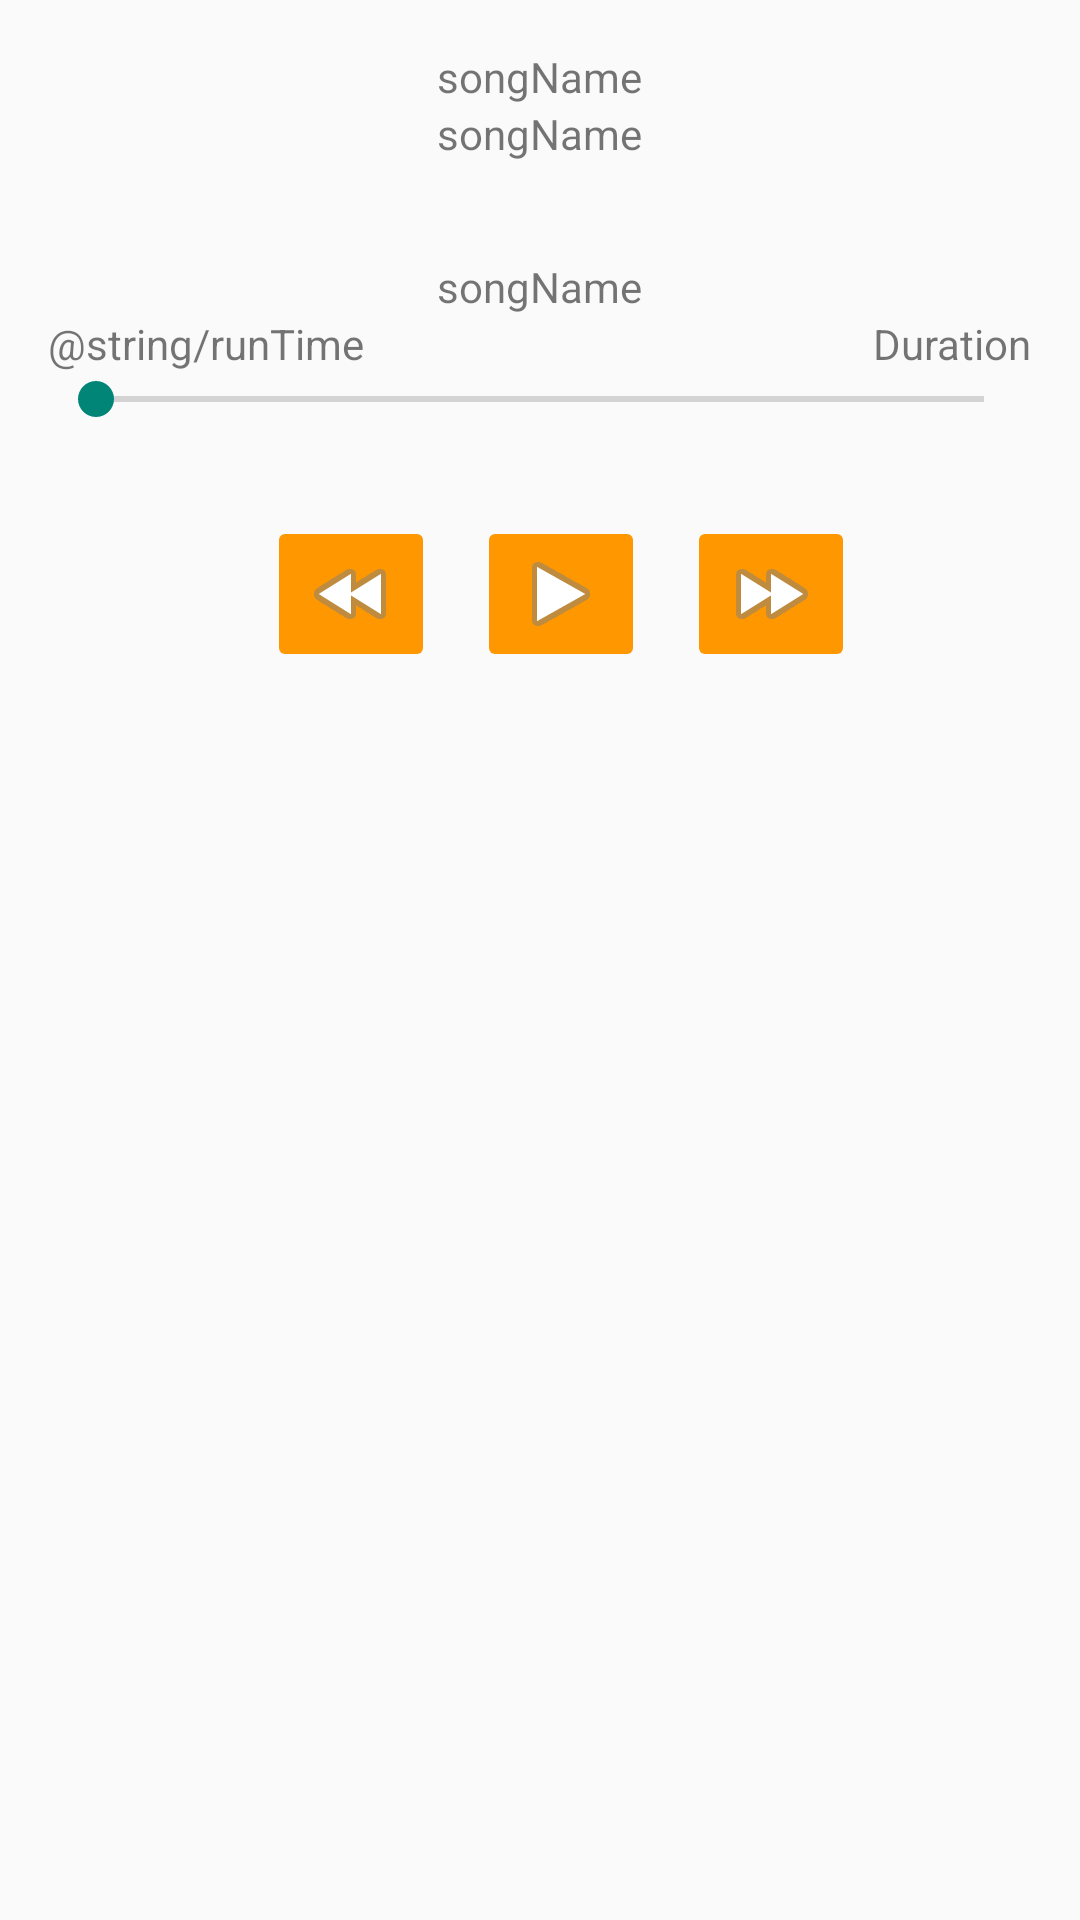

Produce the Android XML layout that renders to this screen, including the resource entries it uses.
<!-- AndroidManifest.xml: application theme AppTheme -->
<!-- res/layout/activity_media_player.xml -->
<LinearLayout xmlns:android="http://schemas.android.com/apk/res/android"
    xmlns:tools="http://schemas.android.com/tools"
    android:id="@+id/container"
    android:layout_width="match_parent"
    android:layout_height="match_parent"
    android:layout_gravity="center"
    android:orientation="vertical"
    android:paddingBottom="@dimen/activity_vertical_margin"
    android:paddingLeft="@dimen/activity_horizontal_margin"
    android:paddingRight="@dimen/activity_horizontal_margin"
    android:paddingTop="@dimen/activity_vertical_margin"
    tools:context="com.example.android.spotifystreamer.apk.MusicPlay">

    <TextView
        android:id="@+id/artistName"
        android:layout_width="wrap_content"
        android:layout_height="wrap_content"
        android:layout_gravity="center"
        android:text="songName" />

    <TextView
        android:id="@+id/Ablume"
        android:layout_width="wrap_content"
        android:layout_height="wrap_content"
        android:layout_gravity="center"
        android:text="songName" />

    <ImageView
        android:layout_width="wrap_content"
        android:layout_height="wrap_content"
        android:layout_gravity="center"
        android:id="@+id/palyImg"
        android:padding="@dimen/abc_action_bar_content_inset_material" />

    <TextView
        android:id="@+id/songName"
        android:layout_width="wrap_content"
        android:layout_height="wrap_content"
        android:layout_gravity="center"
        android:text="songName" />
    <RelativeLayout
        android:layout_width="fill_parent"
        android:orientation="horizontal"
        android:layout_height="wrap_content">
        <TextView
            android:id="@+id/runTime"
            android:layout_width="wrap_content"
            android:layout_height="wrap_content"
            android:layout_alignParentLeft="true"
            android:text="@string/runTime" />
        <TextView
            android:id="@+id/songDuration"
            android:layout_width="wrap_content"
            android:layout_height="wrap_content"
            android:layout_alignParentRight="true"
            android:text="Duration" />

    </RelativeLayout>

    <SeekBar
        android:id="@+id/seekBar"
        android:layout_width="match_parent"
        android:layout_height="wrap_content" />

    <LinearLayout
        android:layout_width="match_parent"
        android:layout_height="match_parent"
        android:layout_marginTop="30dp"
        android:gravity="center_horizontal"
        android:orientation="horizontal">

        <ImageButton
            android:id="@+id/media_rew"
            android:layout_width="wrap_content"
            android:layout_height="wrap_content"
            android:layout_marginLeft="14dp"
            android:onClick="backward"
            android:src="@android:drawable/ic_media_rew" />

        <ImageButton
            android:id="@+id/media_play"
            android:layout_width="wrap_content"
            android:layout_height="wrap_content"
            android:layout_marginLeft="14dp"
            android:onClick="play"
            android:src="@android:drawable/ic_media_play" />

        <ImageButton
            android:id="@+id/media_ff"
            android:layout_width="wrap_content"
            android:layout_height="wrap_content"
            android:layout_marginLeft="14dp"
            android:onClick="forward"
            android:src="@android:drawable/ic_media_ff" />

    </LinearLayout>

</LinearLayout>
<!-- resources referenced by this layout -->
<resources>
  <dimen name="activity_horizontal_margin">16dp</dimen>
  <dimen name="activity_vertical_margin">16dp</dimen>
  <style name="AppTheme" parent="Theme.AppCompat.Light">
          
          <item name="colorPrimary">#FF9800</item>
          
          <item name="colorButtonNormal">#FF9800</item>
  
      </style>
</resources>
